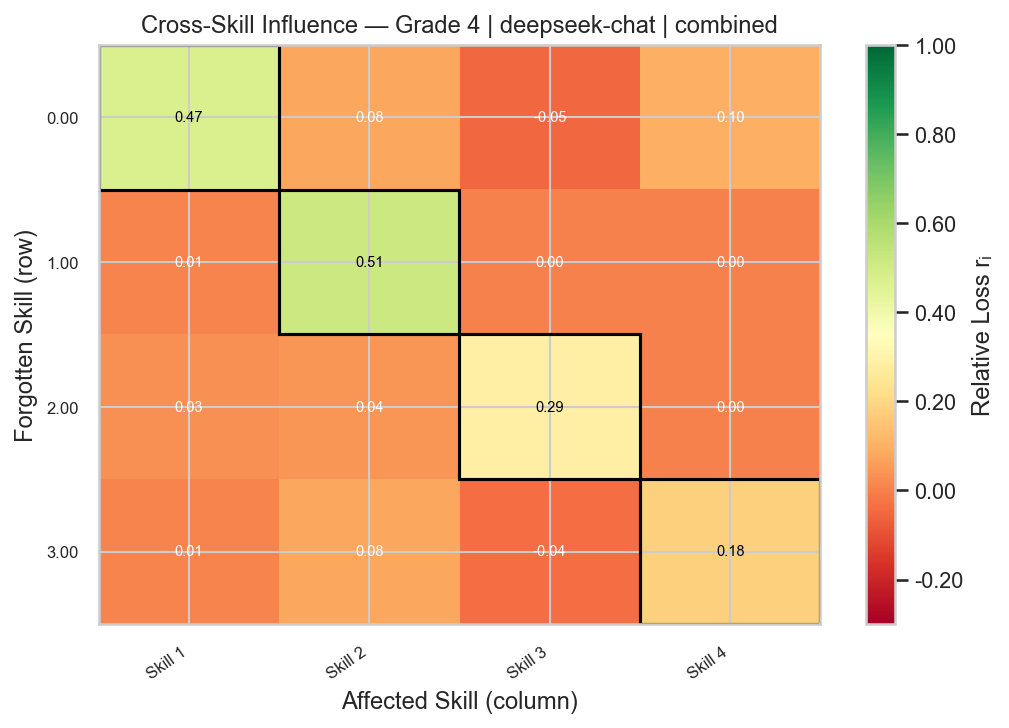

The data file committed next to this chart (first rows):
Skill 1, Skill 2, Skill 3, Skill 4
0.472, 0.07826, -0.04762, 0.1
0.008, 0.513, 0.0, 0.0
0.032, 0.04348, 0.2857, 0.0
0.008, 0.07826, -0.0381, 0.18
